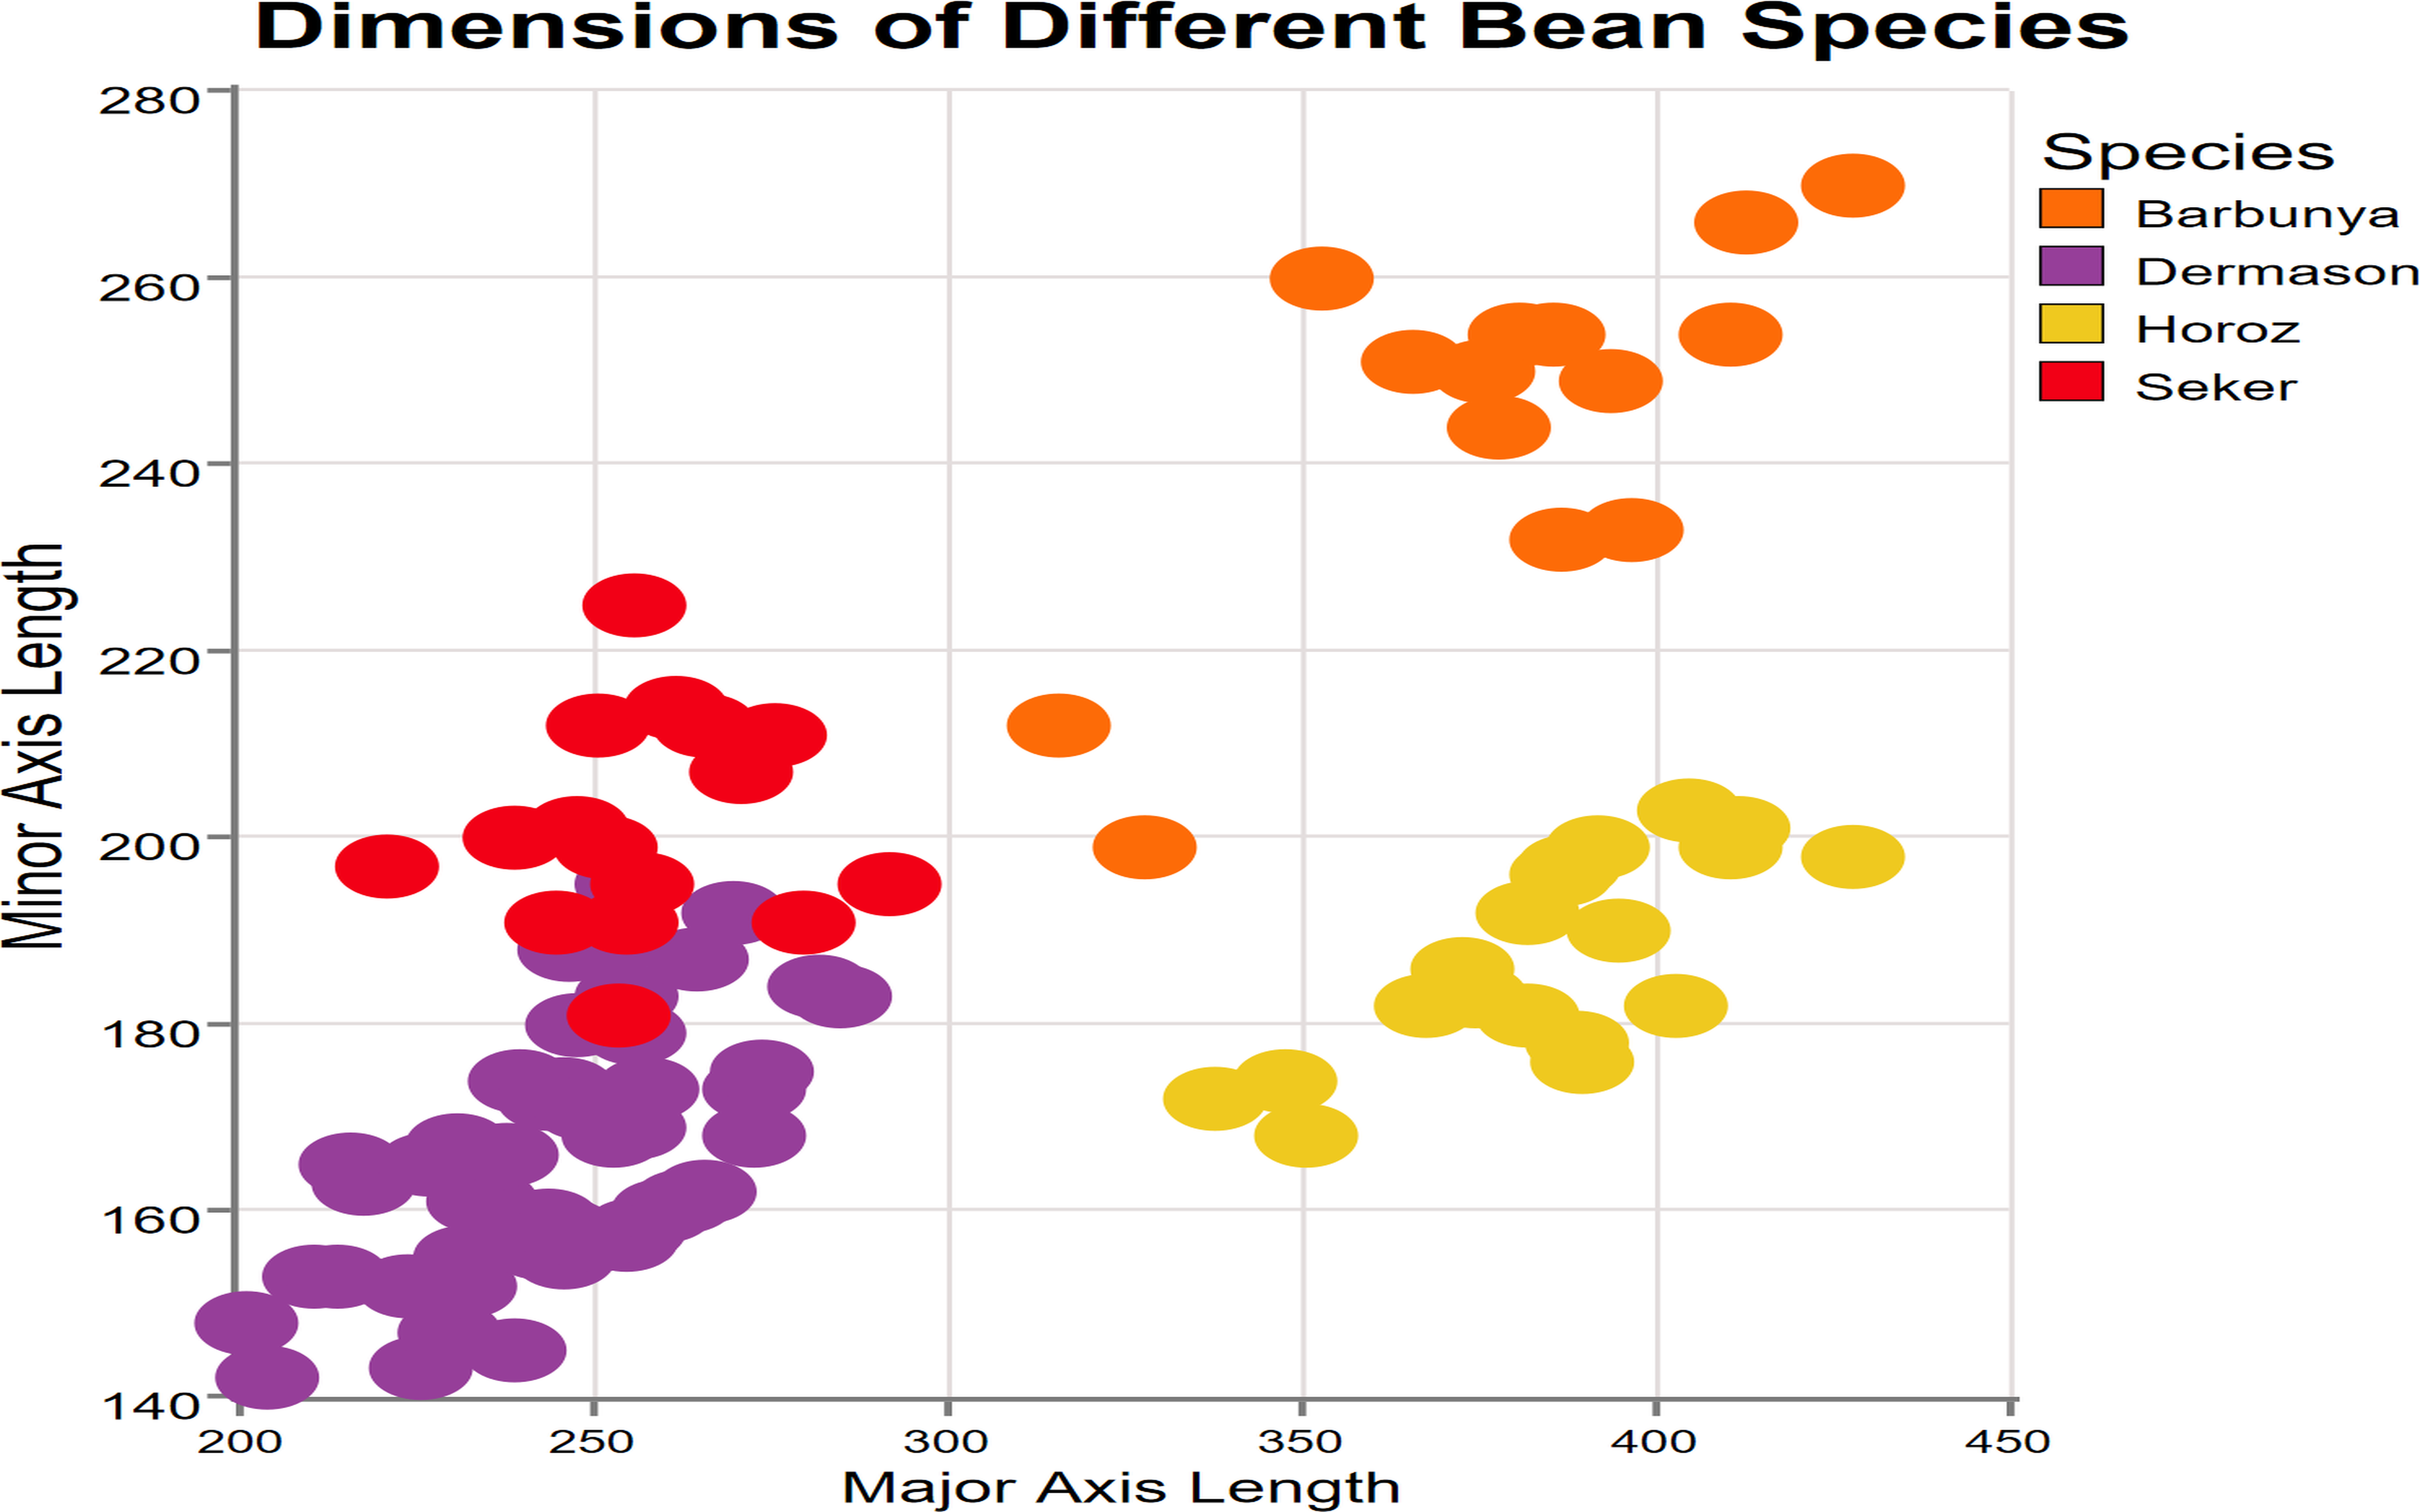

Data behind this chart, as committed beside it:
Species, MajorAxisLength, MinorAxisLength
Seker, 221.0, 197.0
Seker, 254.0, 181.0
Seker, 245.0, 191.0
Seker, 239.0, 200.0
Seker, 255.0, 191.0
Seker, 248.0, 201.0
Seker, 257.0, 195.0
Seker, 252.0, 199.0
Seker, 251.0, 212.0
Seker, 280.0, 191.0
Seker, 262.0, 214.0
Seker, 271.0, 207.0
Seker, 266.0, 212.0
Seker, 292.0, 195.0
Seker, 256.0, 225.0
Seker, 276.0, 211.0
Barbunya, 328.0, 199.0
Barbunya, 316.0, 212.0
Barbunya, 387.0, 232.0
Barbunya, 353.0, 260.0
Barbunya, 366.0, 251.0
Barbunya, 378.0, 244.0
Barbunya, 397.0, 233.0
Barbunya, 376.0, 250.0
Barbunya, 381.0, 254.0
Barbunya, 386.0, 254.0
Barbunya, 394.0, 249.0
Barbunya, 411.0, 254.0
Barbunya, 413.0, 266.0
Barbunya, 428.0, 270.0
Horoz, 338.0, 172.0
Horoz, 351.0, 168.0
Horoz, 348.0, 174.0
Horoz, 368.0, 182.0
Horoz, 390.0, 176.0
Horoz, 375.0, 183.0
Horoz, 382.0, 181.0
Horoz, 389.0, 178.0
Horoz, 373.0, 186.0
Horoz, 382.0, 192.0
Horoz, 403.0, 182.0
Horoz, 395.0, 190.0
Horoz, 387.0, 196.0
Horoz, 388.0, 197.0
Horoz, 392.0, 199.0
Horoz, 411.0, 199.0
Horoz, 412.0, 201.0
Horoz, 405.0, 203.0
Horoz, 428.0, 198.0
Dermason, 204.0, 142.0
Dermason, 201.0, 148.0
Dermason, 226.0, 143.0
Dermason, 211.0, 153.0
Dermason, 214.0, 153.0
Dermason, 230.0, 147.0
Dermason, 224.0, 152.0
Dermason, 239.0, 145.0
Dermason, 232.0, 152.0
Dermason, 218.0, 163.0
Dermason, 216.0, 165.0
... 40 more rows
